pico-8 play session: no input (idle), after a click and taps of 🅾, ❎, 🅾+❎, 🅾 in the second before t = 0

[t = 1 s] idle ~1s (no d-pad/buttons)
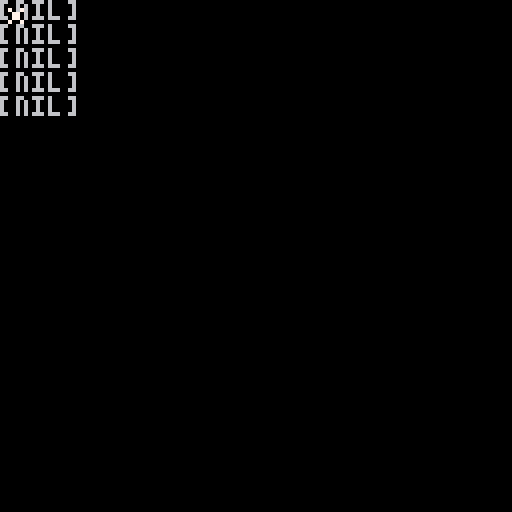

pico-8 cartridge
version 32
__lua__
function _init()
	players={}
	make_player("knight",8)
--	make_player(link,4)
--	make_player(pikachu,16)
--	make_player(pokemon,24)
--	make_player(simpson,20)
end

function _update()
	foreach(player,move_player)
	
end

function _draw()
	cls()
	foreach(players,draw_player)
end

function make_player(name,sprite)
	local char={}
	char.name=name
	char.sprite=sprite
	char.x=10
	char.y=10
	char.timing=.25
 add(players,char)
end

function move_player()
 if (btn(0)) players.x-=1
 if (btn(1)) players.x+=1
 if (btn(2)) players.y-=1
 if (btn(3)) players.y+=1 
end


function draw_player()
	--map(0,0,0,0,16,16)
	print(players.name)
	print(players.sprite)
 print(players.x)
	print(players.y)
	print(players.timing)
	spr(players.sprite,players.x,players.y)
end
__gfx__
0000000001100001000000000099909000bbaa9000bbaa9000bbaa9000bbaa900766d0600766d0000766d0000766d06033333333333333333333333300000000
0000000000a90009000acca09990949007bafaa907bafaa907bafaa907bafaa90666d0600666d0600666d0600666d060333b33333b3303333333336300000000
00700700990aaaa900aaaaaa99999dd937fa0f0037fa0f0037fa0f0037fa0f000f1610600f1610600f1610600f161060b3033b3333b333b333a3333300000000
00077000990a0aa0009aa0a000449dd9070ffff0070ffff0070ffff0070ffff00ffff4420ffff0600ffff0600ffff4423330303333303b333a333b3300000000
000770000908aaa900aaaa8809aa49d807bbf30607bbf30607bbf30607bbf306fd60d5f00d60d4420d60d4420d60d5f033333333333333333033333300000000
00700700090a99900009aa8809aa498accc4943dccc4943dccc4943dccc4943d06dd50200fdd55f006fd55f00fdd50203b3333333b33033333033a3300000000
0000000009a9a9a000ccc110049a94980f3bb30d0f3bb30d0f3bb30d0f3bb30d0d65d0000d65d0200d65d0200d65d00033033003333b333333a33b3300000000
0000000000a944900cccac1979407900004002000400200000040020004002000500500000550000050050000055000033333333333333303333333300000000
01100001011000010110000101100001000000000000000000000000000000000099909000999090009990900099909000000000000000000000000000000000
00a9000900a9000900a9000900a90009000acca0000acca0000acca0000acca09990949099909490999094909990949000000000000000000000000000000000
990aaaa9090aaaa9990aaaa9090aaaa900aaaaaa00aaaaaa00aaaaaa00aaaaaa99999dd999999dd999999dd999999dd900000000000000000000000000000000
990a0aa0990a0aa0990a0aa0990a0aa0009aa0a0009aa0a0009aa0a0009aa0a000449dd900449dd900449dd900449dd900000000000000000000000000000000
0908aaa90908aaa90908aaa90908aaa900aaaa8800aaaa8800aaaa8800aaaa8809aa49d809aa49d809aa49d809aa49d800000000000000000000000000000000
090a9990090a9990090a9990090a99900009aa880009aa880009aa880009aa8809aa498a09aa498a09aa498a09aa498a00000000000000000000000000000000
09a9a9a009a9a9a009a9a9a009a9a9a000ccc110c0ccc11000ccc110c0ccc110049a9498049a9498049a9498049a949800000000000000000000000000000000
00a9449000a4994000a9449000a499400cccac190ccacc900cccac190ccacc907940790079407900794079007940790000000000000000000000000000000000
__map__
0d0d0d0e0d0d0d0d0e0e0e0e0e0e0e0d00000000000000000000000000000000000000000000000000000000000000000000000000000000000000000000000000000000000000000000000000000000000000000000000000000000000000000000000000000000000000000000000000000000000000000000000000000000
0e0c0e0e0e0d0c0e0c0d0c0d0e0e0c0c00000000000000000000000000000000000000000000000000000000000000000000000000000000000000000000000000000000000000000000000000000000000000000000000000000000000000000000000000000000000000000000000000000000000000000000000000000000
0d0d0c0e0d0c0d0d0d0d0d0e0d0e0d0e00000000000000000000000000000000000000000000000000000000000000000000000000000000000000000000000000000000000000000000000000000000000000000000000000000000000000000000000000000000000000000000000000000000000000000000000000000000
0d0e0e0d0d0c0d0e0d0d0e0e0e0c0d0e00000000000000000000000000000000000000000000000000000000000000000000000000000000000000000000000000000000000000000000000000000000000000000000000000000000000000000000000000000000000000000000000000000000000000000000000000000000
0c0c0d0e0d0e0d0d0d0e0e0d0e0e0e0e00000000000000000000000000000000000000000000000000000000000000000000000000000000000000000000000000000000000000000000000000000000000000000000000000000000000000000000000000000000000000000000000000000000000000000000000000000000
0d0d0e0e0c0e0d0d0e0d0c0d0d0e0e0c00000000000000000000000000000000000000000000000000000000000000000000000000000000000000000000000000000000000000000000000000000000000000000000000000000000000000000000000000000000000000000000000000000000000000000000000000000000
0d0e0d0d0e0c0c0d0c0c0c0e0c0c0e0e00000000000000000000000000000000000000000000000000000000000000000000000000000000000000000000000000000000000000000000000000000000000000000000000000000000000000000000000000000000000000000000000000000000000000000000000000000000
0e0e0d0d0c0c0c0e0d0e0d0e0e0d0c0c00000000000000000000000000000000000000000000000000000000000000000000000000000000000000000000000000000000000000000000000000000000000000000000000000000000000000000000000000000000000000000000000000000000000000000000000000000000
0d0d0d0d0d0d0d0d0c0c0d0d0d0d0c0d00000000000000000000000000000000000000000000000000000000000000000000000000000000000000000000000000000000000000000000000000000000000000000000000000000000000000000000000000000000000000000000000000000000000000000000000000000000
